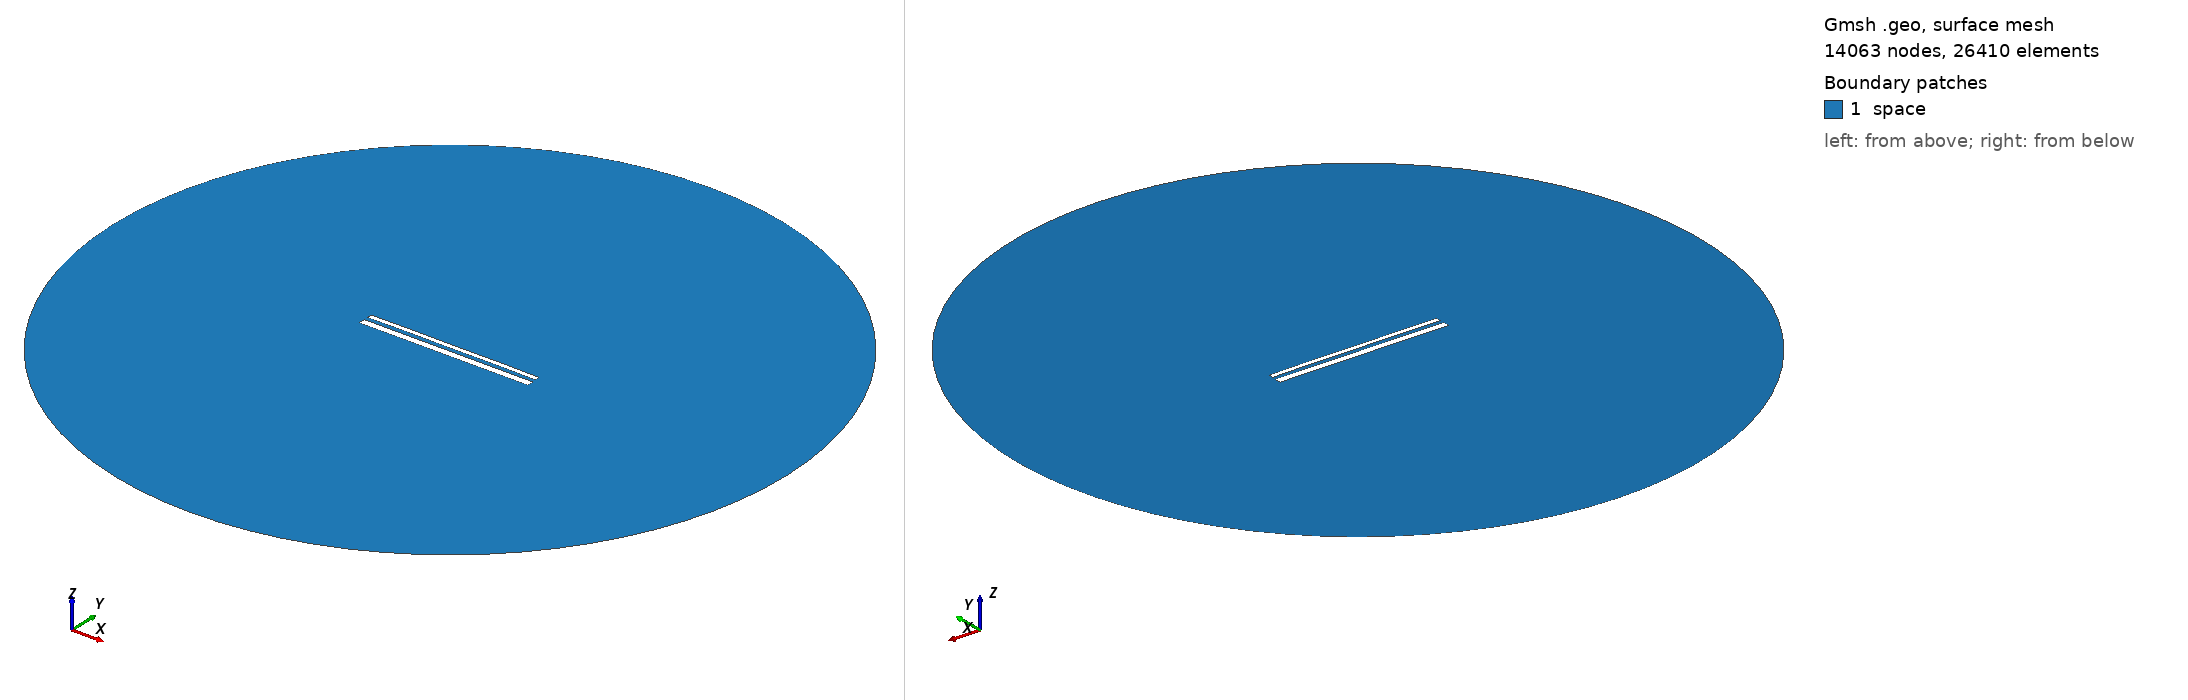

Gmsh geometry script, surface-meshed: 14063 nodes, 26410 surface elements. Boundary patches (legend numbers): 1 space. Left view from above one corner, right view from below the opposite corner. Legend entries are the model's physical surfaces. The drawing asked Gmsh for element sizes between 1% and 20% of the model's largest extent; the script's own settings can give other sizes.

=== 14089.geo (drawn) ===
//---------------------------------------
// Geometry kernel
//---------------------------------------

SetFactory("OpenCASCADE");



//---------------------------------------
// Parameters of the geometry
//---------------------------------------

// Overetch of the upper plate
overetch = 0.5;

// Distance between the plates
distance = 2.0;

// Discretization over the x axis (for the deformation)
nx = 50; 

// Length of the plate
L = 100 - overetch; 

// Number of modes
n = 4; 

// 1st mode coefficient
coeff(1) = 0.0;
beta(1) = 0.596864 * 3.1415926535 / L;

// 2nd mode coefficient
coeff(2) = 0.07499999999999998;
beta(2) = 1.49418 * 3.1415926535 / L;

// 3rd mode coefficient
coeff(3) = 0.0;
beta(3) = 2.50025 * 3.1415926535 / L;

// 4th mode coefficient
coeff(4) = 0.07499999999999998;
beta(4) = 3.49999 * 3.1415926535 / L;



//---------------------------------------
// Upper plate (deformed rectangle)
//---------------------------------------

// Coordiantes of the upper plate
xmin = -50;
xmax = 50 - overetch;

// Height of the upper plate
yheight = 4 - 2 * overetch;

// Indexes of the points
UpperID[] = {};
LowerID[] = {};
LeftID[] = {};
RightID[] = {};

// Point index
p = 1;

// Horizontal edges
For i In {1:nx}
    x = xmin + (i-1)*(xmax - xmin)/(nx-1);

    y_bottom = distance / 2 + overetch;
    For j In {1:n}
        C = (Cosh(beta(j)*L) + Cos(beta(j)*L)) / (Sinh(beta(j)*L) + Sin(beta(j)*L));
        y_bottom  = y_bottom + coeff(j) * (Cosh(beta(j)*(x+50)) - Cos(beta(j)*(x+50)) - C * (Sinh(beta(j)*(x+50)) - Sin(beta(j)*(x+50))));
    EndFor

    y_top = y_bottom + yheight;

    Point(p) = {x, y_top, 0, 1.0};
    UpperID[i] = p;
    p = p + 1;

    Point(p) = {x, y_bottom, 0, 1.0};
    LowerID[i] = p;
    p = p + 1;
EndFor

// Create point lists
UpperPts[] = {}; LowerPts[] = {};
For i In {1:nx}
  UpperPts[] += {UpperID[i]};
  LowerPts[] += {LowerID[i]};
EndFor

// Build splines
Spline(1) = {UpperPts[]};
Spline(2) = {LowerPts[]};
Line(3) = {LowerPts[nx-1], UpperPts[nx-1]};
Line(4) = {LowerPts[0], UpperPts[0]};

// Build the plane surface
Curve Loop(1) = {2, 3, -1, -4};
Plane Surface(1) = {1};



//---------------------------------------
// Lower plate (rectangle)
//---------------------------------------

// Vertices
Point(1001) = {-50, -1, 0, 1.0};
Point(1002) = { 50, -1, 0, 1.0};
Point(1003) = { 50,  -5, 0, 1.0};
Point(1004) = {-50,  -5, 0, 1.0};

// Edges
Line(5) = {1001, 1002};
Line(6) = {1002, 1003};
Line(7) = {1003, 1004};
Line(8) = {1004, 1001};

// Plane surface
Line Loop(2) = {5, 6, 7, 8};
Plane Surface(2) = {2}; 



//---------------------------------------
// Outer (fictious) boundary
//---------------------------------------

// Points
Point(1005) = {0, 0, 0};       // Center
Point(1006) = {200, 0, 0};     // Start point
Point(1007) = {0, 200, 0};     // 90 degrees
Point(1008) = {-200, 0, 0};    // 180 degrees
Point(1009) = {0, -200, 0};    // 270 degrees

// Circle arcs (each needs start, center, end)
Circle(9) = {1006, 1005, 1007};
Circle(10) = {1007, 1005, 1008};
Circle(11) = {1008, 1005, 1009};
Circle(12) = {1009, 1005, 1006};

// Plane surface for the entire domain
Curve Loop(3) = {9, 10, 11, 12};
Surface(3) = {3};

// Subtract the plates from the whole domain to obtain the actual domain where we want to solve the equations
BooleanDifference{ Surface{3}; Delete; }{ Surface{1}; Surface{2}; Delete; }




//---------------------------------------
// Transfinite Lines/Curves
//---------------------------------------

// Set the number of points on the boundaries
r = 7;

// Plates
Transfinite Curve {1, 2} = 50*r Using Progression 1;
Transfinite Curve {3, 4} = 2*r Using Progression 1;
Transfinite Line {5, 7} = 50*r Using Progression 1;
Transfinite Line {6, 8} = 2*r Using Progression 1;

// Outer boundary
Transfinite Line {9, 10, 11, 12} = 20 Using Progression 1;



//---------------------------------------
// Physical groups
//---------------------------------------                

// Physical curves (boundaries)
Physical Line("force_segment", 10) = {2};
Physical Line("upper_plate", 11) = {1, 3, 4};
Physical Line("lower_plate", 12) = {5, 6, 7, 8};
Physical Line("boundary", 20) = {9, 10, 11, 12};

// Physical Surfaces
Physical Surface("space", 30) = {3};



//---------------------------------------
// 6. Generate the Mesh
//---------------------------------------

// 2D mesh generation
Mesh 2;
